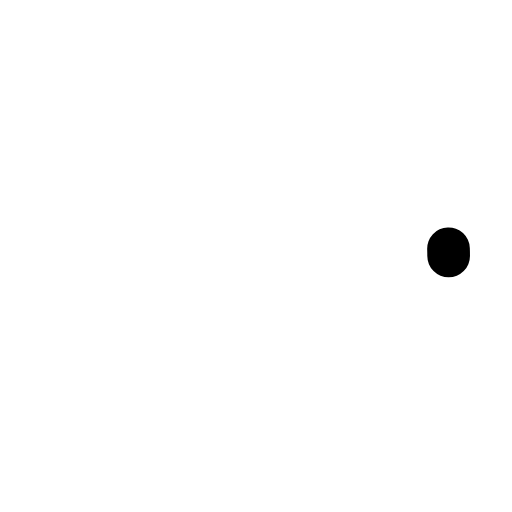
t = 0.00 s
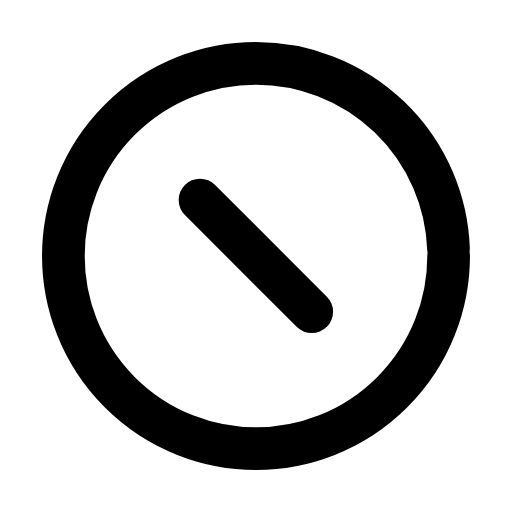
t = 0.25 s
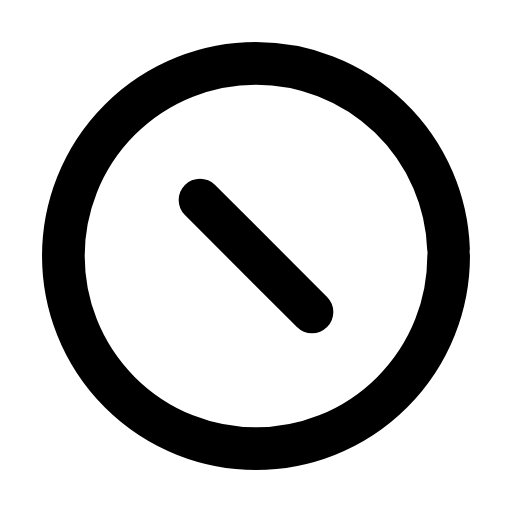
t = 0.49 s
t = 0.71 s: frame unchanged from t = 0.49 s, image omitted
t = 0.98 s: frame unchanged from t = 0.49 s, image omitted
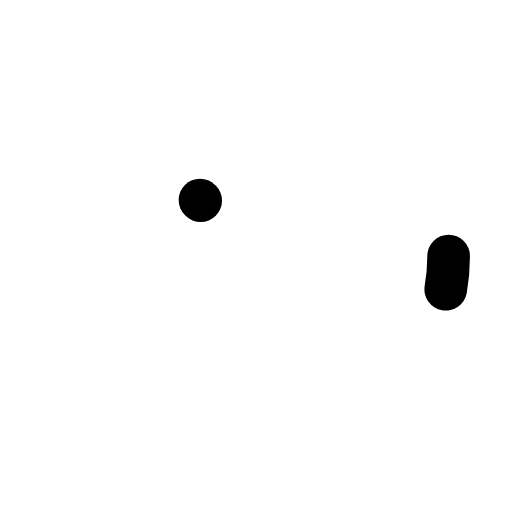
t = 1.21 s

The animated SVG that drew these frames (rendered in a browser with its animation timeline set to each time). Animation: 2 SMIL elements (animate=2); one cycle of 1.45 s, repeats indefinitely.

<svg xmlns="http://www.w3.org/2000/svg" width="24" height="24" viewBox="0 0 24 24" fill="none"><g transform="translate(-0.6 -0.6) scale(1.05)"><circle stroke="currentColor" stroke-width="1.905" stroke-linecap="round" stroke-linejoin="round" fill="none" cx="12" cy="12" r="8.6" pathLength="1" stroke-dasharray="1"><animate attributeName="stroke-dashoffset" values="1;1;0;0;0;0;1;1;1" keyTimes="0;0;0.189;0.45;0.6;0.774;0.9;0.9;1" dur="1.45s" repeatCount="indefinite" calcMode="spline" keySplines="0.16 1 0.3 1;0.16 1 0.3 1;0.16 1 0.3 1;0.16 1 0.3 1;0.16 1 0.3 1;0.16 1 0.3 1;0.16 1 0.3 1;0.16 1 0.3 1"/></circle><line stroke="currentColor" stroke-width="1.905" stroke-linecap="round" stroke-linejoin="round" fill="none" x1="9.5" x2="14.5" y1="9.5" y2="14.5" pathLength="1" stroke-dasharray="1"><animate attributeName="stroke-dashoffset" values="1;1;0;0;0;0;1;1;1" keyTimes="0;0.0315;0.2205;0.45;0.6;0.753;0.879;0.9;1" dur="1.45s" repeatCount="indefinite" calcMode="spline" keySplines="0.16 1 0.3 1;0.16 1 0.3 1;0.16 1 0.3 1;0.16 1 0.3 1;0.16 1 0.3 1;0.16 1 0.3 1;0.16 1 0.3 1;0.16 1 0.3 1"/></line></g></svg>
